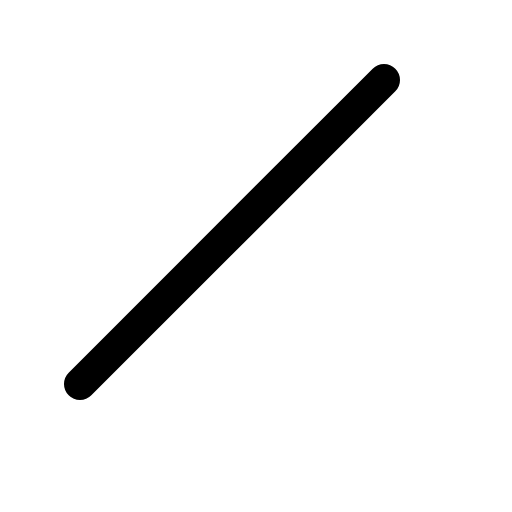
t = 0.00 s
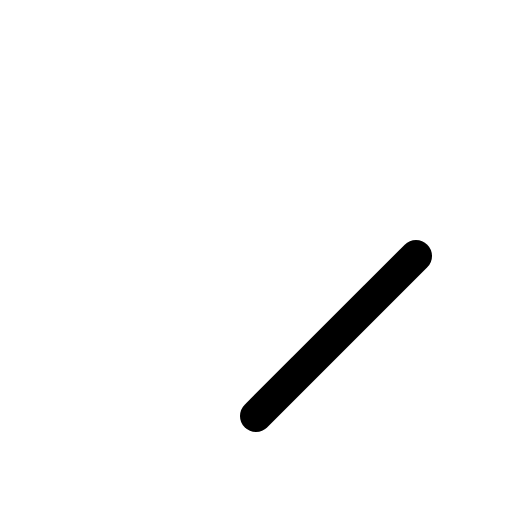
t = 0.30 s
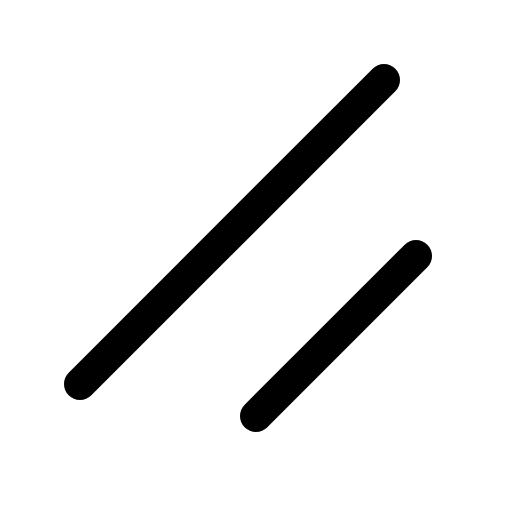
t = 0.68 s
t = 1.05 s: frame unchanged from t = 0.68 s, image omitted
t = 1.43 s: frame unchanged from t = 0.68 s, image omitted

The animated SVG that drew these frames (rendered in a browser with its animation timeline set to each time). Animation: 1 CSS @keyframes rule; one cycle of 1.80 s, repeats indefinitely.

<svg xmlns="http://www.w3.org/2000/svg" viewBox="0 0 256 256">
  <style>
    .draw-line {
      stroke-dasharray: 2000;
      stroke-dashoffset: 0;
    }
    svg:hover .draw-line {
      animation: phosphor-draw-in 1.5s ease-in-out infinite alternate;
    }
    @keyframes phosphor-draw-in {
      0%   { stroke-dashoffset: 2000; }
      100% { stroke-dashoffset: 0; }
    }
  </style><rect width="256" height="256" fill="none"/><line x1="208" y1="128" x2="128" y2="208" fill="none" stroke="currentColor" stroke-linecap="round" stroke-linejoin="round" stroke-width="16" class="draw-line" pathLength="1" style="animation-delay: 0s"/><line x1="192" y1="40" x2="40" y2="192" fill="none" stroke="currentColor" stroke-linecap="round" stroke-linejoin="round" stroke-width="16" class="draw-line" pathLength="1" style="animation-delay: 0.3s"/></svg>
